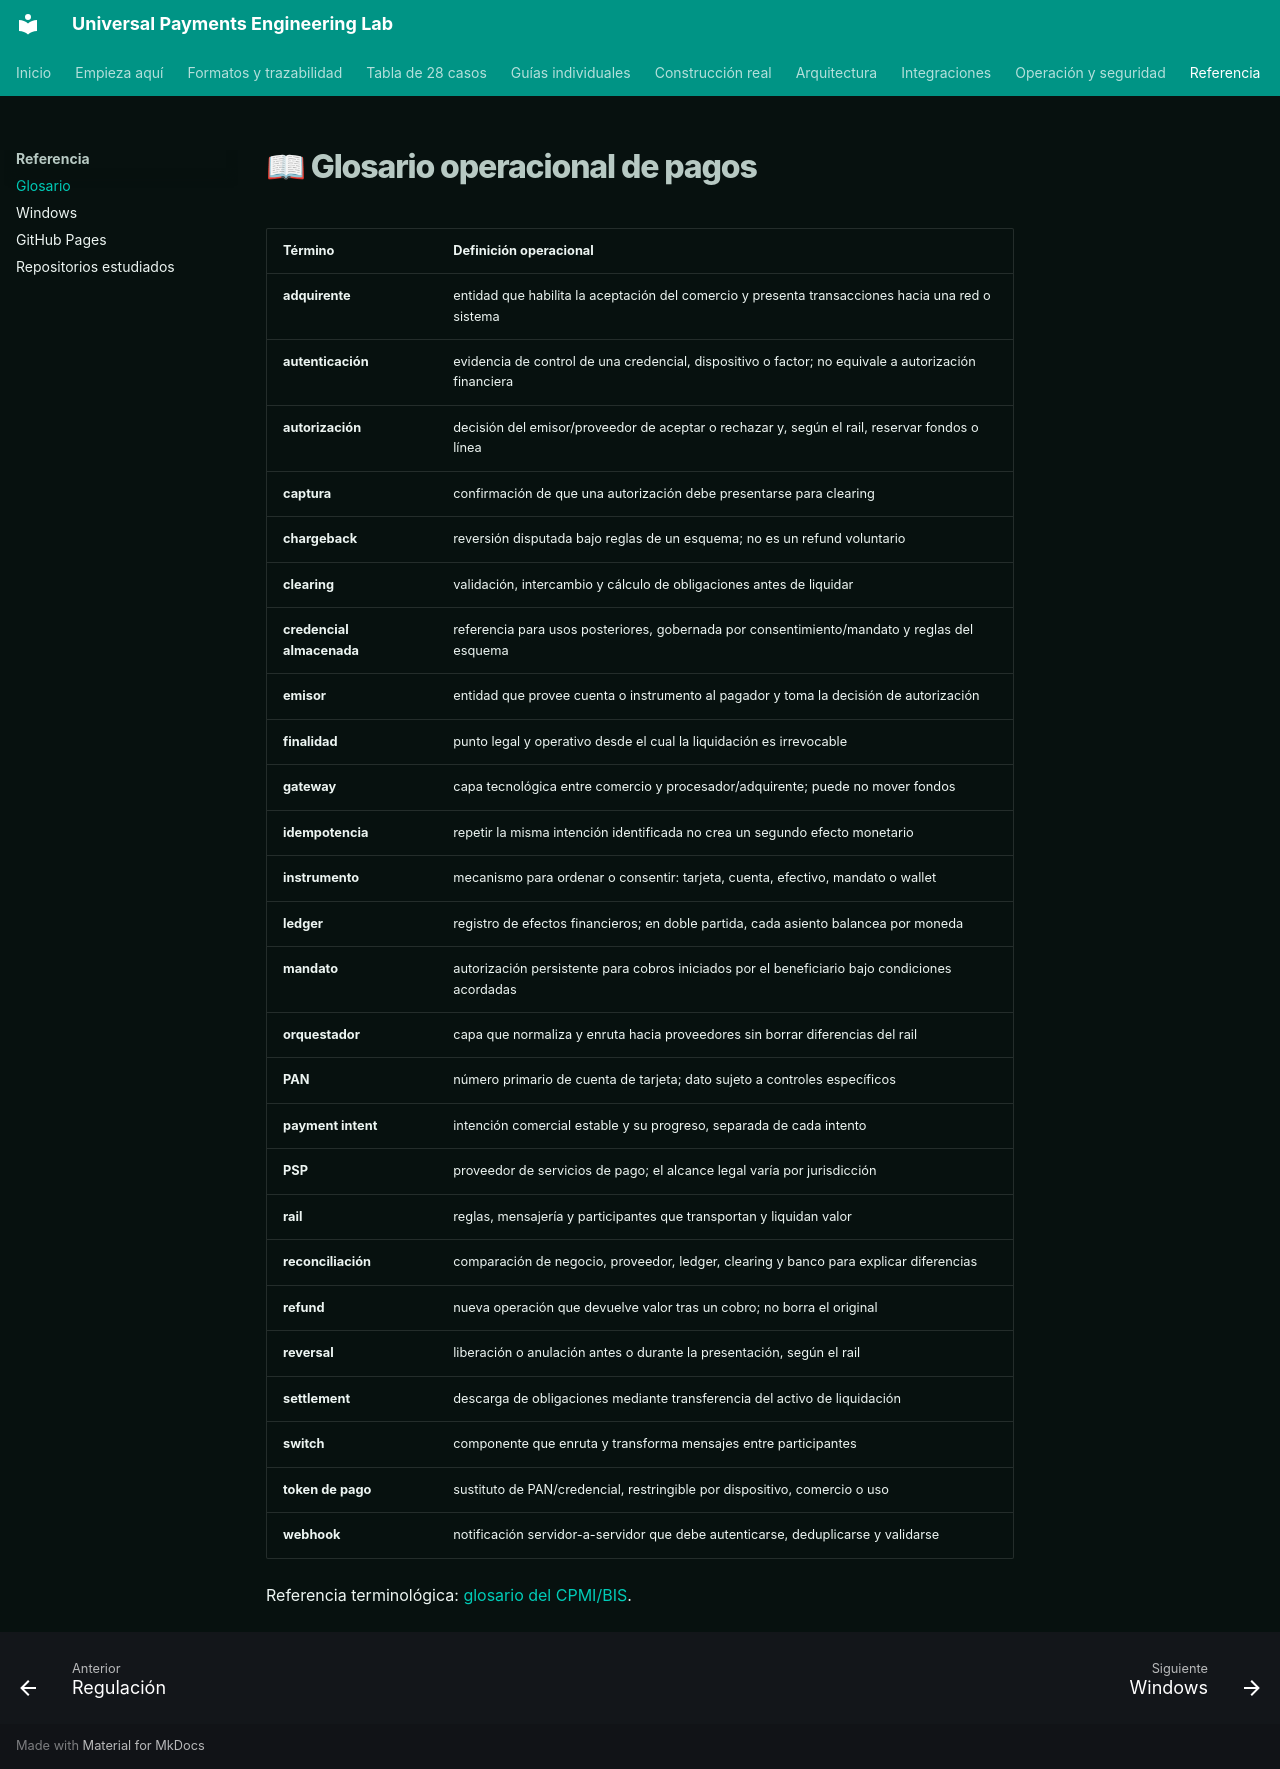

repository: vladimiracunadev-create/universal-payments-engineering-lab · page: GLOSSARY.html · generator: mkdocs

# 📖 Glosario operacional de pagos

| Término | Definición operacional |
|---|---|
| **adquirente** | entidad que habilita la aceptación del comercio y presenta transacciones hacia una red o sistema |
| **autenticación** | evidencia de control de una credencial, dispositivo o factor; no equivale a autorización financiera |
| **autorización** | decisión del emisor/proveedor de aceptar o rechazar y, según el rail, reservar fondos o línea |
| **captura** | confirmación de que una autorización debe presentarse para clearing |
| **chargeback** | reversión disputada bajo reglas de un esquema; no es un refund voluntario |
| **clearing** | validación, intercambio y cálculo de obligaciones antes de liquidar |
| **credencial almacenada** | referencia para usos posteriores, gobernada por consentimiento/mandato y reglas del esquema |
| **emisor** | entidad que provee cuenta o instrumento al pagador y toma la decisión de autorización |
| **finalidad** | punto legal y operativo desde el cual la liquidación es irrevocable |
| **gateway** | capa tecnológica entre comercio y procesador/adquirente; puede no mover fondos |
| **idempotencia** | repetir la misma intención identificada no crea un segundo efecto monetario |
| **instrumento** | mecanismo para ordenar o consentir: tarjeta, cuenta, efectivo, mandato o wallet |
| **ledger** | registro de efectos financieros; en doble partida, cada asiento balancea por moneda |
| **mandato** | autorización persistente para cobros iniciados por el beneficiario bajo condiciones acordadas |
| **orquestador** | capa que normaliza y enruta hacia proveedores sin borrar diferencias del rail |
| **PAN** | número primario de cuenta de tarjeta; dato sujeto a controles específicos |
| **payment intent** | intención comercial estable y su progreso, separada de cada intento |
| **PSP** | proveedor de servicios de pago; el alcance legal varía por jurisdicción |
| **rail** | reglas, mensajería y participantes que transportan y liquidan valor |
| **reconciliación** | comparación de negocio, proveedor, ledger, clearing y banco para explicar diferencias |
| **refund** | nueva operación que devuelve valor tras un cobro; no borra el original |
| **reversal** | liberación o anulación antes o durante la presentación, según el rail |
| **settlement** | descarga de obligaciones mediante transferencia del activo de liquidación |
| **switch** | componente que enruta y transforma mensajes entre participantes |
| **token de pago** | sustituto de PAN/credencial, restringible por dispositivo, comercio o uso |
| **webhook** | notificación servidor-a-servidor que debe autenticarse, deduplicarse y validarse |

Referencia terminológica: [glosario del CPMI/BIS](https://www.bis.org/cpmi/publ/d00b.htm).
